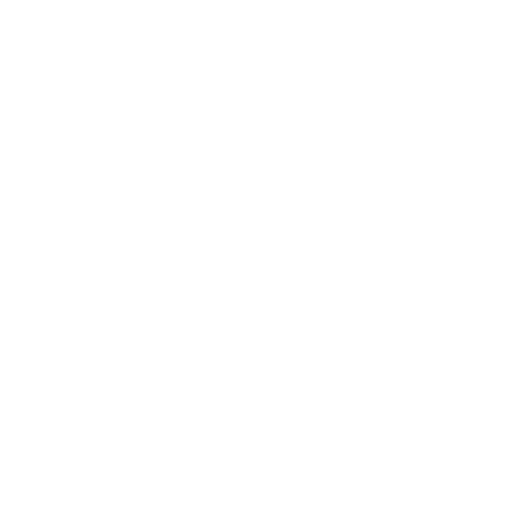
t = 0.00 s
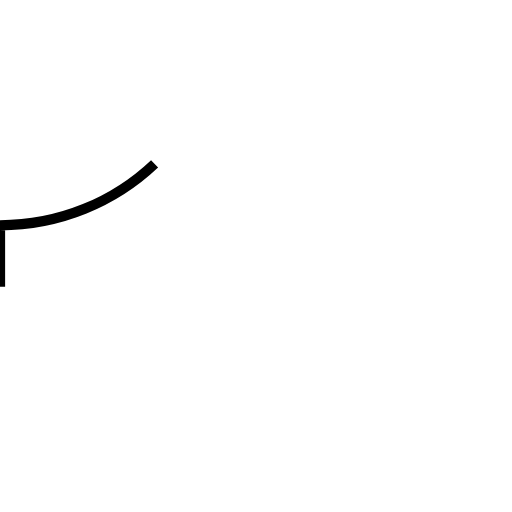
t = 0.68 s
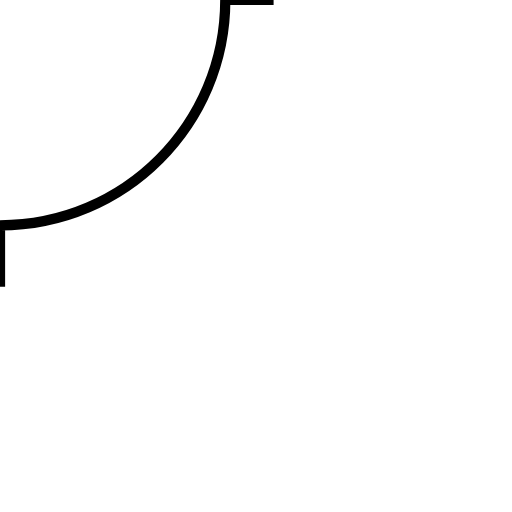
t = 1.36 s
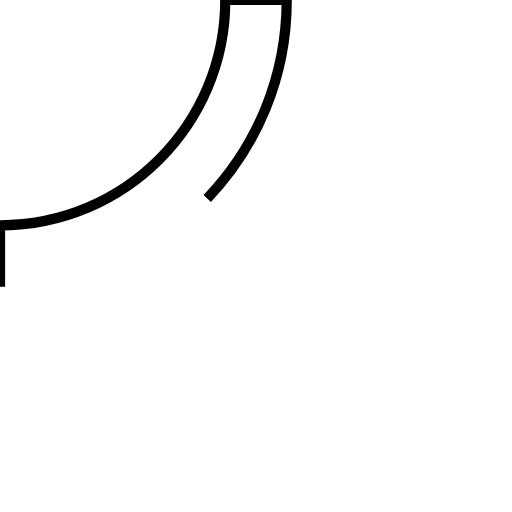
t = 2.04 s
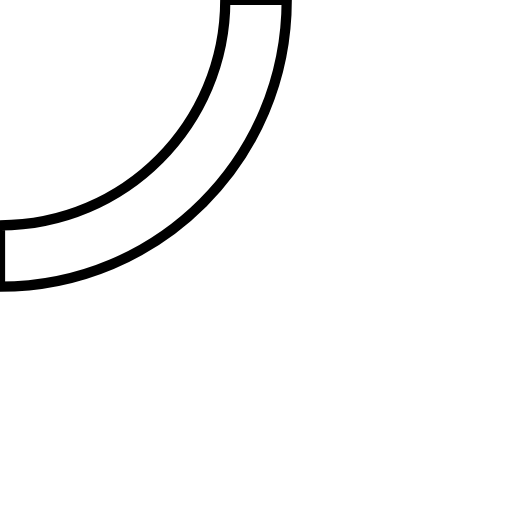
t = 2.72 s

The animated SVG that drew these frames (rendered in a browser with its animation timeline set to each time). Animation: 1 SMIL element (animate=1); one cycle of 2.72 s.

<?xml version='1.0' encoding='utf-8'?>
<svg viewBox="0.0 -6.0 50.0 50.0" version="1.1" xmlns="http://www.w3.org/2000/svg"><rect x="-1000" y="-1000" width="2000" height="2000" stroke="white" fill="white" /><g style="fill:none;stroke:#000000;stroke-width:1"><path d="M 0.0 -16.0 L 0.0 -22.0 C 12.2 -22.0 22.0 -31.9 22.0 -44.0 L 28.0 -44.0 C 28.0 -28.5 15.5 -16.0 0.0 -16.0 Z" transform="translate(0.0 38.0)" stroke-dasharray="90.56639117671405" stroke-dashoffset="90.56639117671405"><animate attributeName="stroke-dashoffset" from="90.56639117671405" to="0" dur="2.7169917353014212s" begin="0s; anim_end.end" fill="freeze" id="anim0" /></path></g></svg>
